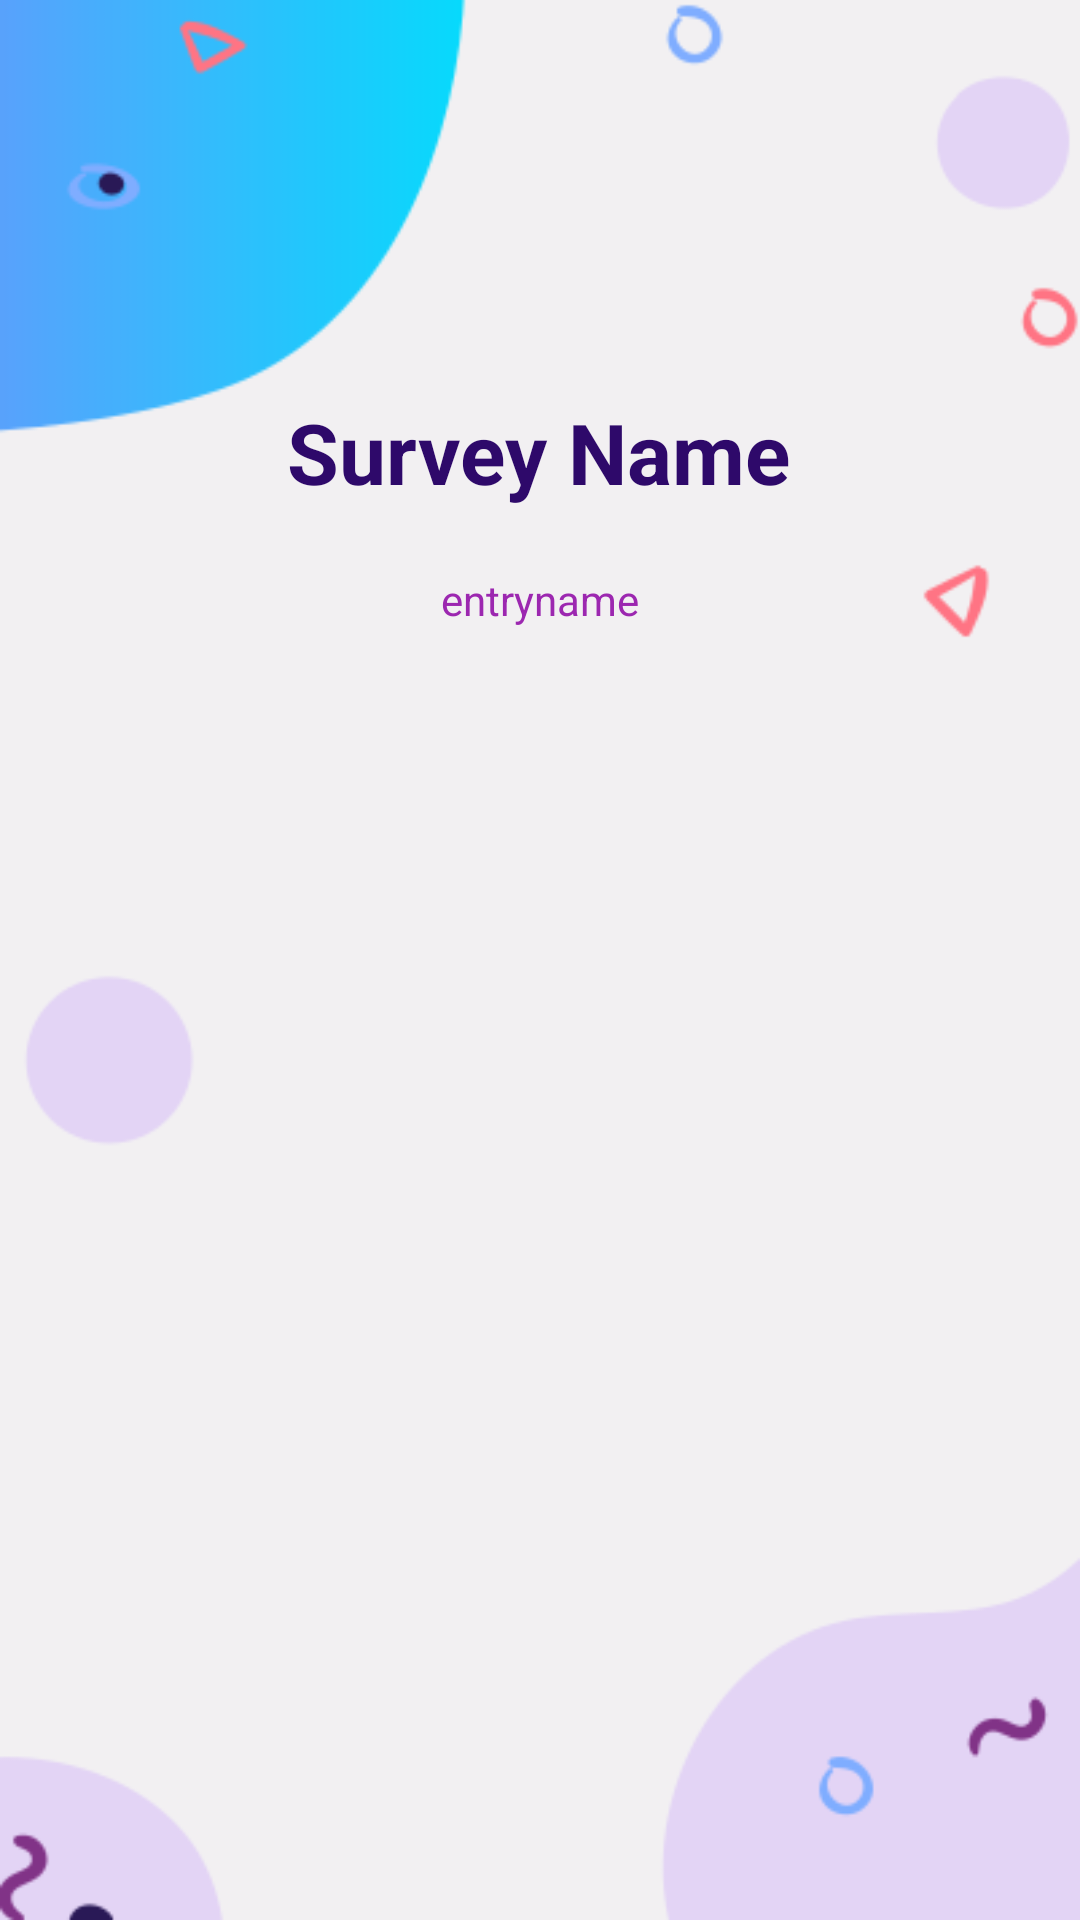

This screen was rendered from an Android layout file. Write that file and the resources it references.
<!-- AndroidManifest.xml: application theme Theme.Census2021 -->
<!-- res/layout/activity_a_entry.xml -->
<?xml version="1.0" encoding="utf-8"?>
<androidx.constraintlayout.widget.ConstraintLayout xmlns:android="http://schemas.android.com/apk/res/android"
    xmlns:app="http://schemas.android.com/apk/res-auto"
    xmlns:tools="http://schemas.android.com/tools"
    android:layout_width="match_parent"
    android:layout_height="match_parent"
    android:background="@drawable/background"
    tools:context=".aEntry">

    <ImageView
        android:id="@+id/imageView2"
        android:layout_width="120dp"
        android:layout_height="120dp"
        android:layout_marginTop="32dp"
        app:layout_constraintEnd_toEndOf="parent"
        app:layout_constraintHorizontal_bias="0.498"
        app:layout_constraintStart_toStartOf="parent"
        app:layout_constraintTop_toTopOf="parent"
        app:srcCompat="@drawable/logo" />

    <TextView
        android:id="@+id/SurveyNameText"
        android:layout_width="wrap_content"
        android:layout_height="wrap_content"
        android:fontFamily="sans-serif"
        android:gravity="center|center_horizontal"
        android:text="Survey Name"
        android:textColor="#FF2E096A"
        android:textColorHint="#FFFFFF"
        android:textSize="28sp"
        android:textStyle="bold"
        app:layout_constraintBottom_toBottomOf="parent"
        app:layout_constraintEnd_toEndOf="parent"
        app:layout_constraintHorizontal_bias="0.497"
        app:layout_constraintStart_toStartOf="parent"
        app:layout_constraintTop_toTopOf="parent"
        app:layout_constraintVertical_bias="0.219" />

    <ScrollView
        android:id="@+id/abc"
        android:layout_width="317dp"
        android:layout_height="345dp"
        android:background="@android:color/transparent"
        app:layout_constraintBottom_toBottomOf="parent"
        app:layout_constraintEnd_toEndOf="parent"
        app:layout_constraintStart_toStartOf="parent"
        app:layout_constraintTop_toBottomOf="@+id/entrynametext"
        app:layout_constraintVertical_bias="0.185">

        <LinearLayout
            android:id="@+id/mainlayout"
            android:layout_width="match_parent"
            android:layout_height="wrap_content"
            android:orientation="vertical"></LinearLayout>
    </ScrollView>

    <TextView
        android:id="@+id/entrynametext"
        android:layout_width="wrap_content"
        android:layout_height="wrap_content"
        android:layout_marginTop="21dp"
        android:text="entryname"
        android:textColor="#9C27B0"
        app:layout_constraintEnd_toEndOf="parent"
        app:layout_constraintStart_toStartOf="parent"
        app:layout_constraintTop_toBottomOf="@+id/SurveyNameText" />
</androidx.constraintlayout.widget.ConstraintLayout>
<!-- resources referenced by this layout -->
<resources>
  <!-- drawable background: png bitmap (drawable-v24, 16443 bytes) -->
  <style name="Theme.Census2021" parent="Theme.MaterialComponents.Light.DarkActionBar">
          
          <item name="colorPrimary">@color/purple_500</item>
          <item name="colorPrimaryVariant">@color/purple_700</item>
          <item name="colorOnPrimary">@color/white</item>
          
          <item name="colorSecondary">@color/teal_200</item>
          <item name="colorSecondaryVariant">@color/teal_700</item>
          <item name="colorOnSecondary">@color/black</item>
          
          <item name="android:statusBarColor" tools:targetApi="l">?attr/colorPrimaryVariant</item>
          
      </style>
  <color name="purple_500">#FF6200EE</color>
  <color name="purple_700">#FF3700B3</color>
  <color name="white">#FFFFFFFF</color>
  <color name="teal_200">#FF03DAC5</color>
  <color name="teal_700">#FF018786</color>
  <color name="black">#FF000000</color>
</resources>
